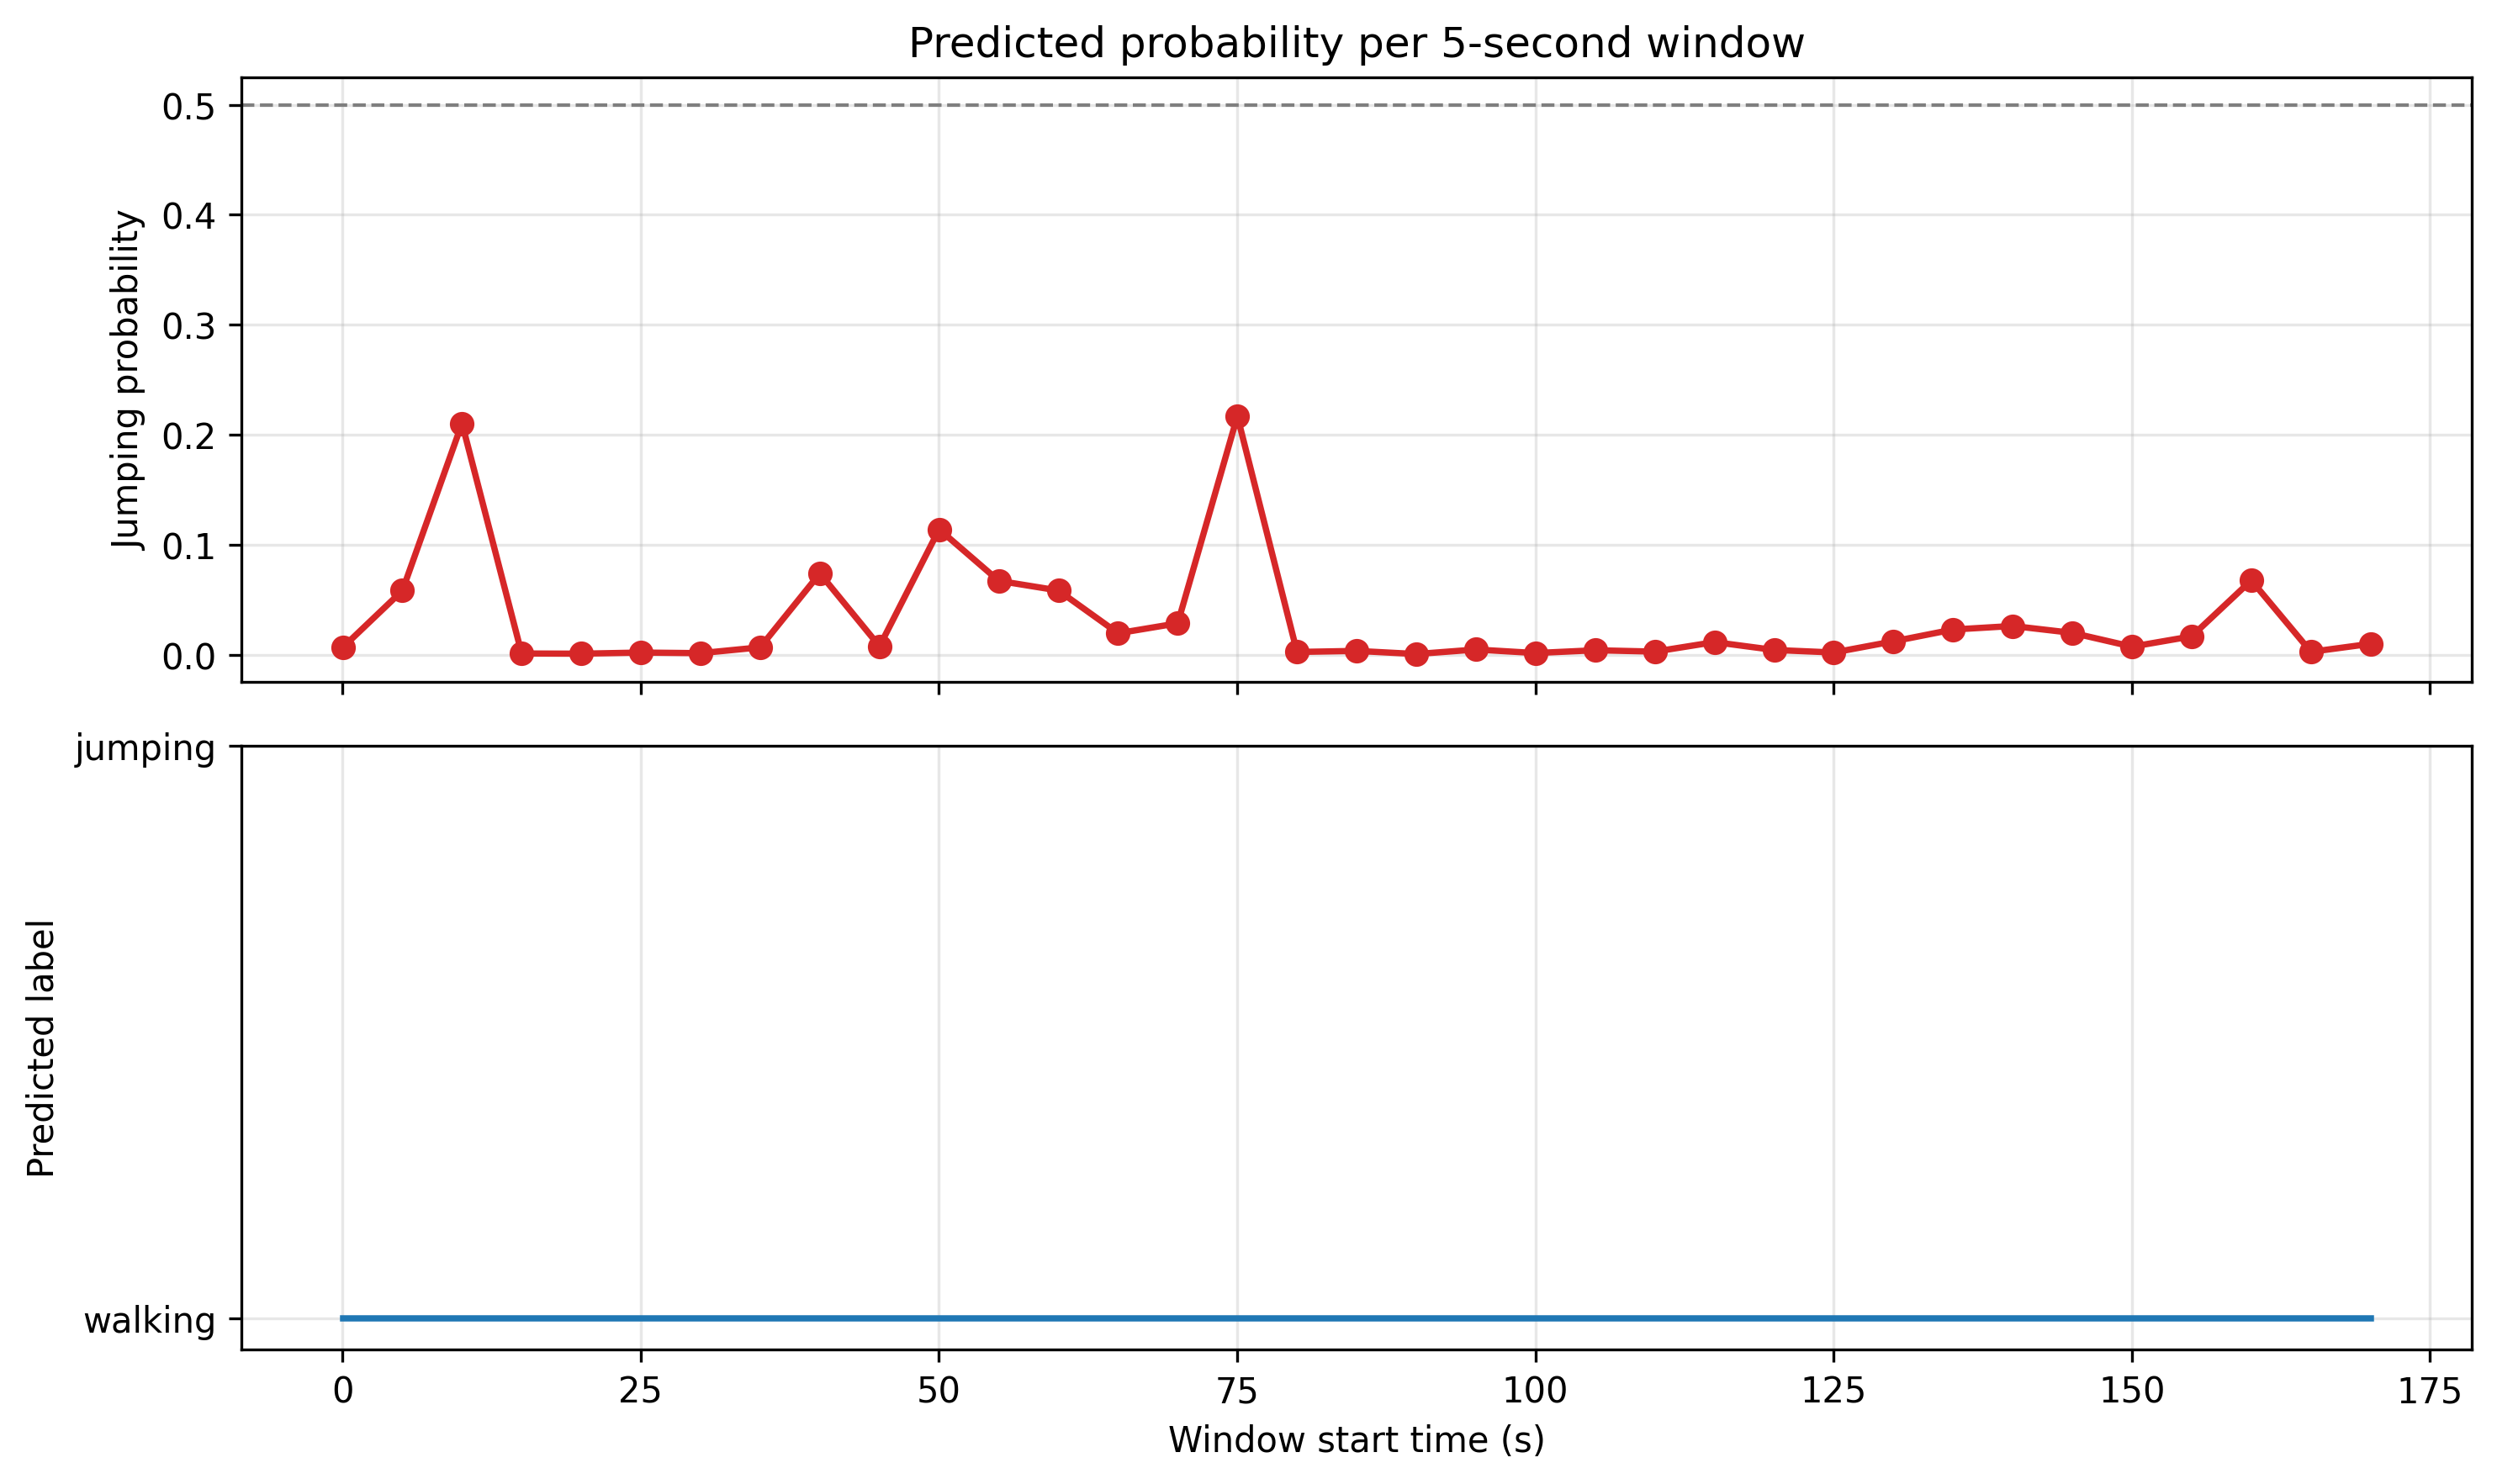

Values plotted in this chart, from the file beside it:
window_index, window_start_s, window_end_s, predicted_label, jumping_probability
0, 0.0151, 5.015, walking, 0.006558
1, 5.015, 10.02, walking, 0.05822
2, 10.02, 15.02, walking, 0.2103
3, 15.02, 20.02, walking, 0.001083
4, 20.02, 25.02, walking, 0.000904
5, 25.02, 30.02, walking, 0.001940
6, 30.02, 35.02, walking, 0.001391
7, 35.02, 40.02, walking, 0.006703
8, 40.02, 45.02, walking, 0.07395
9, 45.02, 50.02, walking, 0.007631
10, 50.02, 55.02, walking, 0.114
11, 55.02, 60.02, walking, 0.06713
12, 60.02, 65.02, walking, 0.05837
13, 65.02, 70.02, walking, 0.01949
14, 70.02, 75.02, walking, 0.02853
15, 75.02, 80.02, walking, 0.2169
16, 80.02, 85.02, walking, 0.002466
17, 85.02, 90.02, walking, 0.003435
18, 90.02, 95.02, walking, 0.000590
19, 95.02, 100, walking, 0.004707
20, 100, 105, walking, 0.001494
21, 105, 110, walking, 0.004030
22, 110, 115, walking, 0.002792
23, 115, 120, walking, 0.01144
24, 120, 125, walking, 0.004294
25, 125, 130, walking, 0.001978
26, 130, 135, walking, 0.01213
27, 135, 140, walking, 0.02287
28, 140, 145, walking, 0.0261
29, 145, 150, walking, 0.01982
30, 150, 155, walking, 0.007321
31, 155, 160, walking, 0.01668
32, 160, 165, walking, 0.06759
33, 165, 170, walking, 0.002600
34, 170, 175, walking, 0.009883
